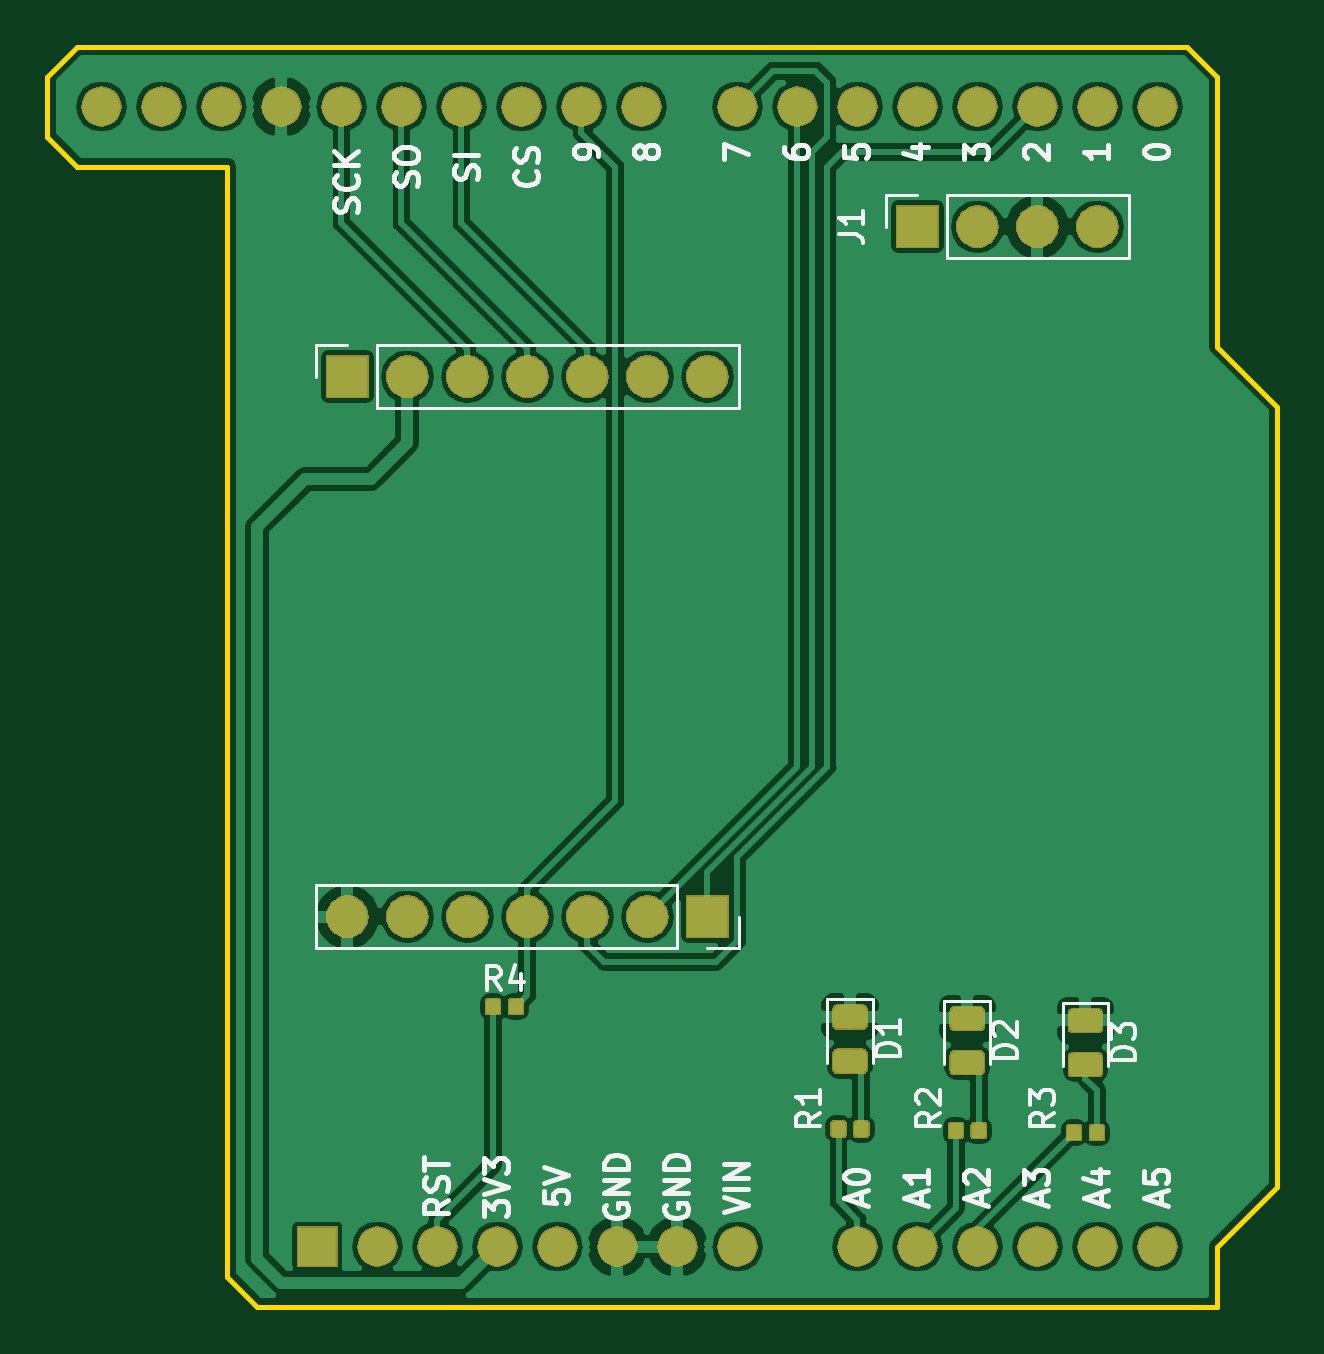
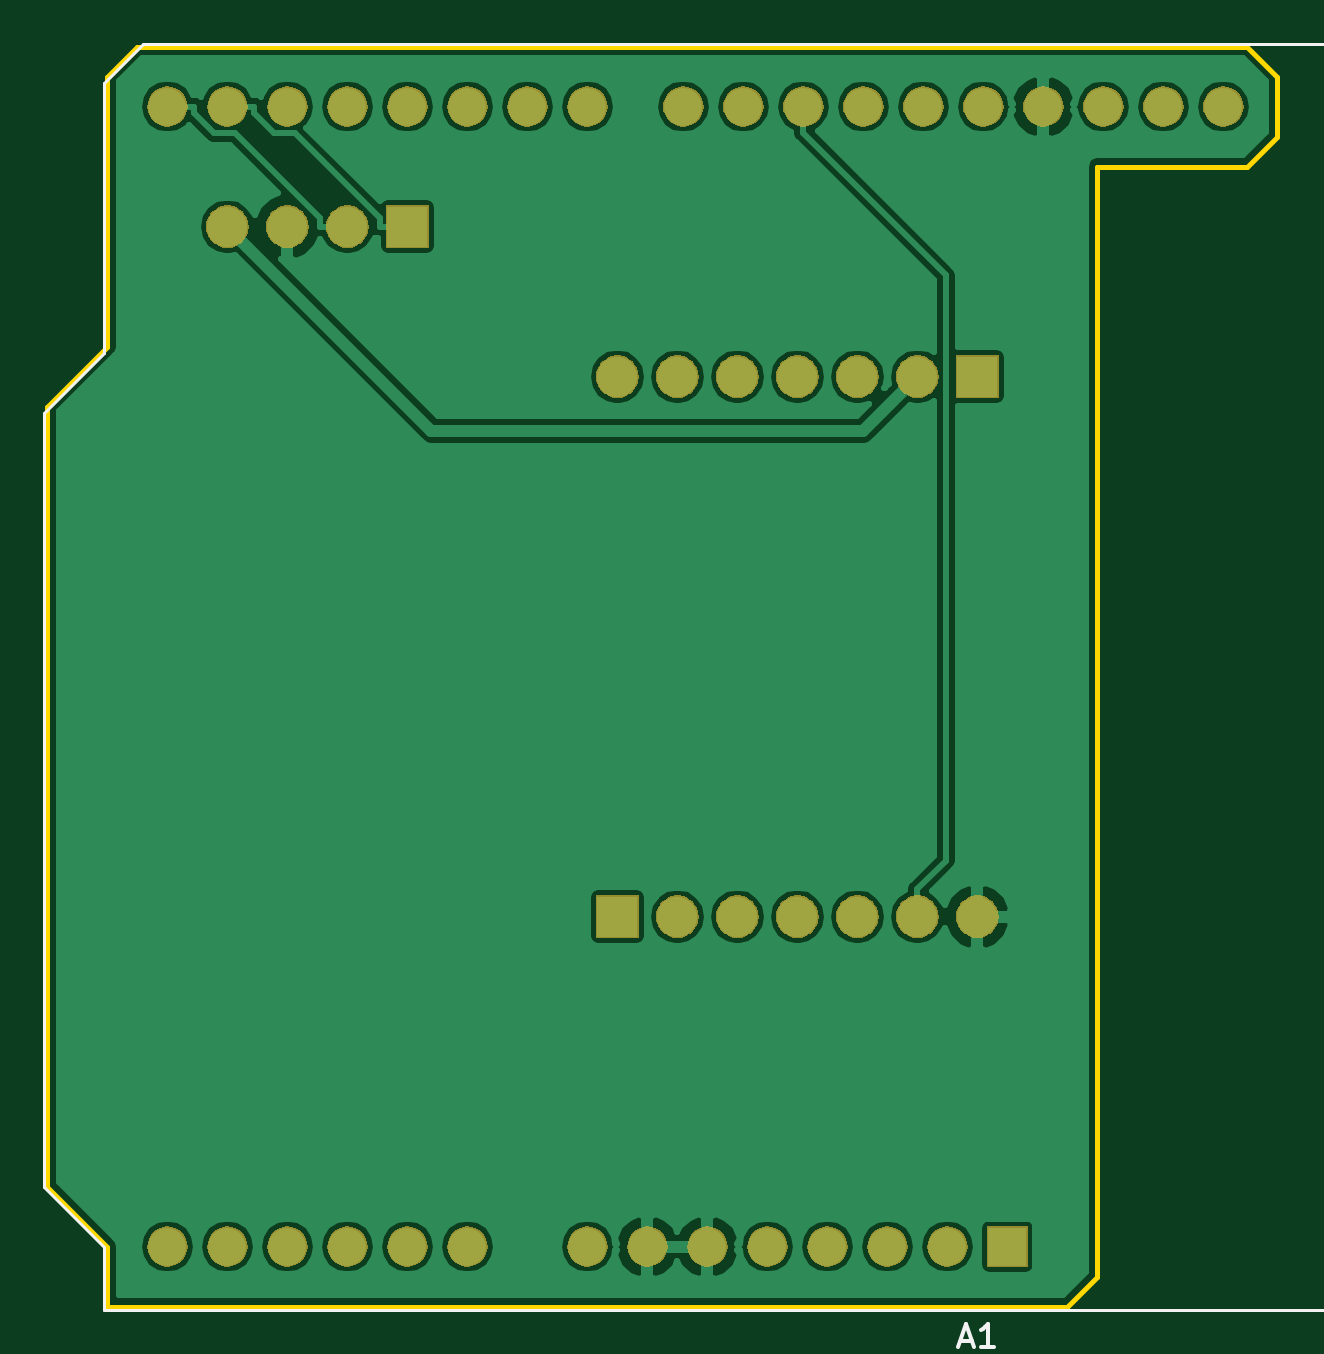
Circuit board: 9 layer files. Board 52.1 x 53.3 mm.
- bottom_copper: inAir9B Shield-B.Cu.gbr (61600 bytes)
- bottom_mask: inAir9B Shield-B.Mask.gbr (66867 bytes)
- paste: inAir9B Shield-B.Paste.gbr (548 bytes)
- bottom_silk: inAir9B Shield-B.SilkS.gbr (1784 bytes)
- outline: inAir9B Shield-Edge.Cuts.gbr (1249 bytes)
- top_copper: inAir9B Shield-F.Cu.gbr (112304 bytes)
- top_mask: inAir9B Shield-F.Mask.gbr (80839 bytes)
- paste: inAir9B Shield-F.Paste.gbr (26932 bytes)
- top_silk: inAir9B Shield-F.SilkS.gbr (20950 bytes)

=== bottom_copper: inAir9B Shield-B.Cu.gbr (61600 bytes, source omitted) ===
=== bottom_mask: inAir9B Shield-B.Mask.gbr (66867 bytes, source omitted) ===
=== paste: inAir9B Shield-B.Paste.gbr ===
G04 #@! TF.GenerationSoftware,KiCad,Pcbnew,5.0.2-bee76a0~70~ubuntu18.04.1*
G04 #@! TF.CreationDate,2019-01-17T16:48:38+08:00*
G04 #@! TF.ProjectId,inAir9B Shield,696e4169-7239-4422-9053-6869656c642e,rev?*
G04 #@! TF.SameCoordinates,Original*
G04 #@! TF.FileFunction,Paste,Bot*
G04 #@! TF.FilePolarity,Positive*
%FSLAX46Y46*%
G04 Gerber Fmt 4.6, Leading zero omitted, Abs format (unit mm)*
G04 Created by KiCad (PCBNEW 5.0.2-bee76a0~70~ubuntu18.04.1) date Thu Jan 17 16:48:38 2019*
%MOMM*%
%LPD*%
G01*
G04 APERTURE LIST*
G04 APERTURE END LIST*
M02*

=== bottom_silk: inAir9B Shield-B.SilkS.gbr ===
G04 #@! TF.GenerationSoftware,KiCad,Pcbnew,5.0.2-bee76a0~70~ubuntu18.04.1*
G04 #@! TF.CreationDate,2019-01-17T16:48:38+08:00*
G04 #@! TF.ProjectId,inAir9B Shield,696e4169-7239-4422-9053-6869656c642e,rev?*
G04 #@! TF.SameCoordinates,Original*
G04 #@! TF.FileFunction,Legend,Bot*
G04 #@! TF.FilePolarity,Positive*
%FSLAX46Y46*%
G04 Gerber Fmt 4.6, Leading zero omitted, Abs format (unit mm)*
G04 Created by KiCad (PCBNEW 5.0.2-bee76a0~70~ubuntu18.04.1) date Thu Jan 17 16:48:38 2019*
%MOMM*%
%LPD*%
G01*
G04 APERTURE LIST*
%ADD10C,0.120000*%
%ADD11C,0.150000*%
G04 APERTURE END LIST*
D10*
G04 #@! TO.C,A1*
X163960000Y-78990000D02*
X163960000Y-111760000D01*
X163960000Y-111760000D02*
X161420000Y-114300000D01*
X161420000Y-114300000D02*
X161420000Y-116970000D01*
X161420000Y-116970000D02*
X95120000Y-116970000D01*
X95120000Y-116970000D02*
X95120000Y-113790000D01*
X95120000Y-113790000D02*
X93220000Y-113790000D01*
X93220000Y-113790000D02*
X93220000Y-104650000D01*
X93220000Y-104650000D02*
X95120000Y-104650000D01*
X95120000Y-104650000D02*
X95120000Y-84580000D01*
X95120000Y-84580000D02*
X88770000Y-84580000D01*
X88770000Y-84580000D02*
X88770000Y-72900000D01*
X88770000Y-72900000D02*
X95120000Y-72900000D01*
X95120000Y-72900000D02*
X95120000Y-63370000D01*
X95120000Y-63370000D02*
X159770000Y-63370000D01*
X159770000Y-63370000D02*
X161420000Y-65020000D01*
X161420000Y-65020000D02*
X161420000Y-76450000D01*
X161420000Y-76450000D02*
X163960000Y-78990000D01*
D11*
X125174285Y-118276666D02*
X124698095Y-118276666D01*
X125269523Y-118562380D02*
X124936190Y-117562380D01*
X124602857Y-118562380D01*
X123745714Y-118562380D02*
X124317142Y-118562380D01*
X124031428Y-118562380D02*
X124031428Y-117562380D01*
X124126666Y-117705238D01*
X124221904Y-117800476D01*
X124317142Y-117848095D01*
G04 #@! TD*
M02*

=== outline: inAir9B Shield-Edge.Cuts.gbr ===
G04 #@! TF.GenerationSoftware,KiCad,Pcbnew,5.0.2-bee76a0~70~ubuntu18.04.1*
G04 #@! TF.CreationDate,2019-01-17T16:48:38+08:00*
G04 #@! TF.ProjectId,inAir9B Shield,696e4169-7239-4422-9053-6869656c642e,rev?*
G04 #@! TF.SameCoordinates,Original*
G04 #@! TF.FileFunction,Profile,NP*
%FSLAX46Y46*%
G04 Gerber Fmt 4.6, Leading zero omitted, Abs format (unit mm)*
G04 Created by KiCad (PCBNEW 5.0.2-bee76a0~70~ubuntu18.04.1) date Thu Jan 17 16:48:38 2019*
%MOMM*%
%LPD*%
G01*
G04 APERTURE LIST*
%ADD10C,0.200000*%
G04 APERTURE END LIST*
D10*
X160020000Y-63500000D02*
X113030000Y-63500000D01*
X161290000Y-64770000D02*
X160020000Y-63500000D01*
X161290000Y-76200000D02*
X161290000Y-64770000D01*
X163830000Y-78740000D02*
X161290000Y-76200000D01*
X163830000Y-111760000D02*
X163830000Y-78740000D01*
X161290000Y-114300000D02*
X163830000Y-111760000D01*
X161290000Y-116840000D02*
X161290000Y-114300000D01*
X120650000Y-116840000D02*
X161290000Y-116840000D01*
X119380000Y-115570000D02*
X120650000Y-116840000D01*
X119380000Y-68580000D02*
X119380000Y-115570000D01*
X113030000Y-68580000D02*
X119380000Y-68580000D01*
X111760000Y-67310000D02*
X113030000Y-68580000D01*
X111760000Y-64770000D02*
X111760000Y-67310000D01*
X113030000Y-63500000D02*
X111760000Y-64770000D01*
M02*

=== top_copper: inAir9B Shield-F.Cu.gbr (112304 bytes, source omitted) ===
=== top_mask: inAir9B Shield-F.Mask.gbr (80839 bytes, source omitted) ===
=== paste: inAir9B Shield-F.Paste.gbr (26932 bytes, source omitted) ===
=== top_silk: inAir9B Shield-F.SilkS.gbr (20950 bytes, source omitted) ===
